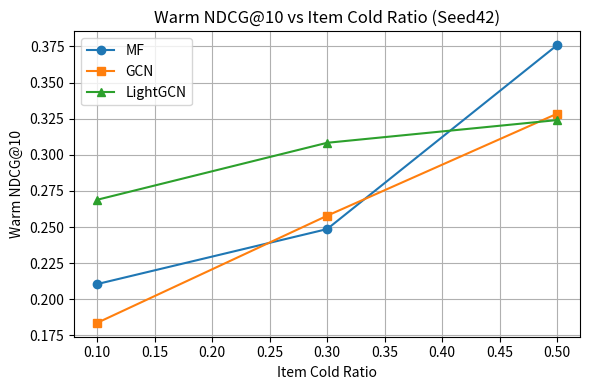
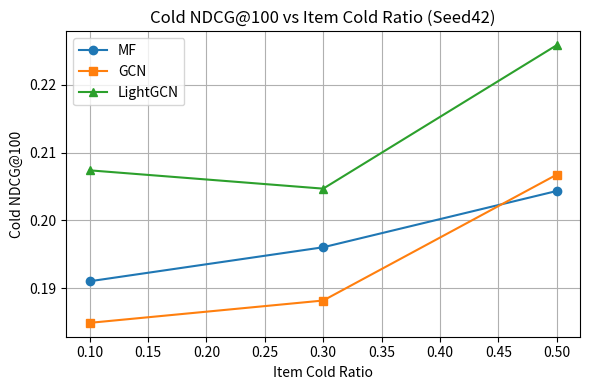

Write Python code to recreate these figures, in order.
import matplotlib.pyplot as plt

# -----------------------------
# Data (Seed42, item-cold p1)
# -----------------------------
ratios = [0.1, 0.3, 0.5]

# Warm NDCG@10
warm_mf = [0.210536, 0.248596, 0.375875]
warm_gcn = [0.183706, 0.257828, 0.328445]
warm_lgcn = [0.268890, 0.308331, 0.324054]

# Cold NDCG@100
cold_mf = [0.191023, 0.196035, 0.204329]
cold_gcn = [0.184890, 0.188182, 0.206737]
cold_lgcn = [0.207376, 0.204678, 0.225827]

# -----------------------------
# Plot 1: Warm NDCG@10
# -----------------------------
plt.figure(figsize=(6, 4))
plt.plot(ratios, warm_mf, marker='o', label='MF')
plt.plot(ratios, warm_gcn, marker='s', label='GCN')
plt.plot(ratios, warm_lgcn, marker='^', label='LightGCN')

plt.xlabel("Item Cold Ratio")
plt.ylabel("Warm NDCG@10")
plt.title("Warm NDCG@10 vs Item Cold Ratio (Seed42)")
plt.legend()
plt.grid(True)

plt.tight_layout()
plt.savefig("warm_ndcg_seed42.png", dpi=300)
plt.savefig("warm_ndcg_seed42.pdf")
plt.close()

# -----------------------------
# Plot 2: Cold NDCG@100
# -----------------------------
plt.figure(figsize=(6, 4))
plt.plot(ratios, cold_mf, marker='o', label='MF')
plt.plot(ratios, cold_gcn, marker='s', label='GCN')
plt.plot(ratios, cold_lgcn, marker='^', label='LightGCN')

plt.xlabel("Item Cold Ratio")
plt.ylabel("Cold NDCG@100")
plt.title("Cold NDCG@100 vs Item Cold Ratio (Seed42)")
plt.legend()
plt.grid(True)

plt.tight_layout()
plt.savefig("cold_ndcg_seed42.png", dpi=300)
plt.savefig("cold_ndcg_seed42.pdf")
plt.close()

print("Saved:")
print(" - warm_ndcg_seed42.png / .pdf")
print(" - cold_ndcg_seed42.png / .pdf")
